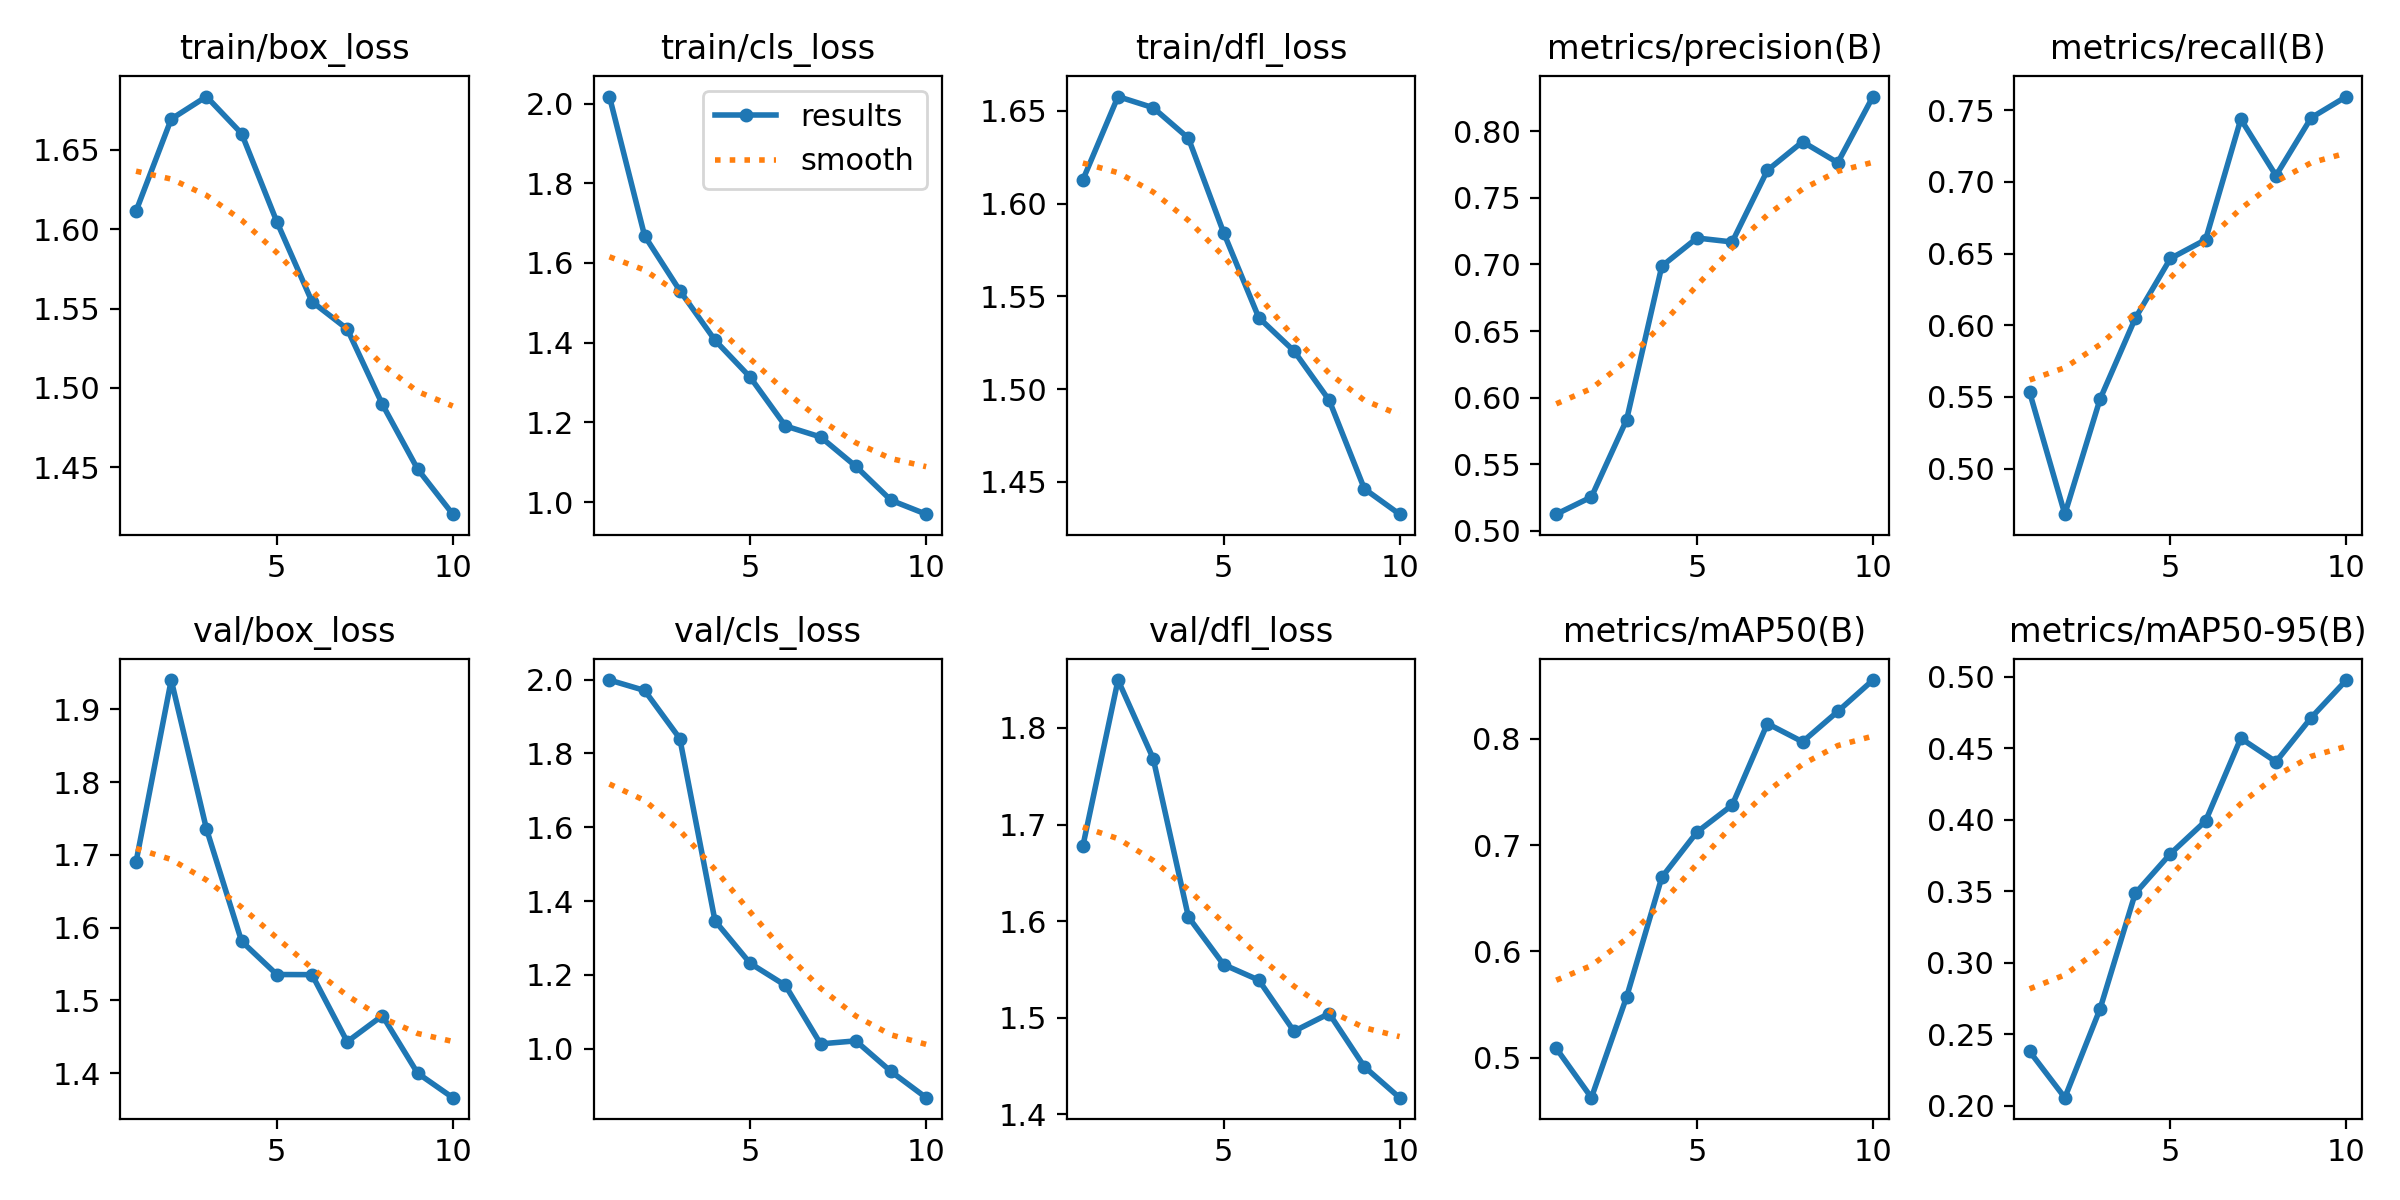

The table this chart was drawn from, first rows:
epoch, time, train/box_loss, train/cls_loss, train/dfl_loss, metrics/precision(B), metrics/recall(B), metrics/mAP50(B), metrics/mAP50-95(B), val/box_loss, val/cls_loss, val/dfl_loss, lr/pg0, lr/pg1, lr/pg2
1, 554, 1.611, 2.018, 1.613, 0.5125, 0.5532, 0.5088, 0.2381, 1.69, 1.999, 1.677, 0.0006617, 0.0006617, 0.0006617
2, 1109, 1.669, 1.668, 1.658, 0.5254, 0.4682, 0.4624, 0.2057, 1.94, 1.971, 1.85, 0.001197, 0.001197, 0.001197
3, 1671, 1.683, 1.531, 1.652, 0.5834, 0.5484, 0.5571, 0.2677, 1.736, 1.84, 1.768, 0.0016, 0.0016, 0.0016
4, 2243, 1.66, 1.406, 1.635, 0.6987, 0.6048, 0.6696, 0.3485, 1.581, 1.347, 1.604, 0.001406, 0.001406, 0.001406
5, 2818, 1.605, 1.313, 1.584, 0.7199, 0.6466, 0.7122, 0.3762, 1.536, 1.231, 1.555, 0.001208, 0.001208, 0.001208
6, 3392, 1.554, 1.191, 1.539, 0.7169, 0.6597, 0.7376, 0.3991, 1.535, 1.172, 1.539, 0.00101, 0.00101, 0.00101
7, 3953, 1.537, 1.163, 1.521, 0.7707, 0.7438, 0.8143, 0.4569, 1.443, 1.013, 1.486, 0.000812, 0.000812, 0.000812
8, 4500, 1.49, 1.09, 1.494, 0.7921, 0.7044, 0.7971, 0.4405, 1.479, 1.022, 1.504, 0.000614, 0.000614, 0.000614
9, 5104, 1.449, 1.004, 1.446, 0.7764, 0.7448, 0.8257, 0.4713, 1.4, 0.9387, 1.449, 0.000416, 0.000416, 0.000416
10, 5910, 1.421, 0.9695, 1.433, 0.8261, 0.7596, 0.8552, 0.4976, 1.366, 0.8677, 1.417, 0.000218, 0.000218, 0.000218
